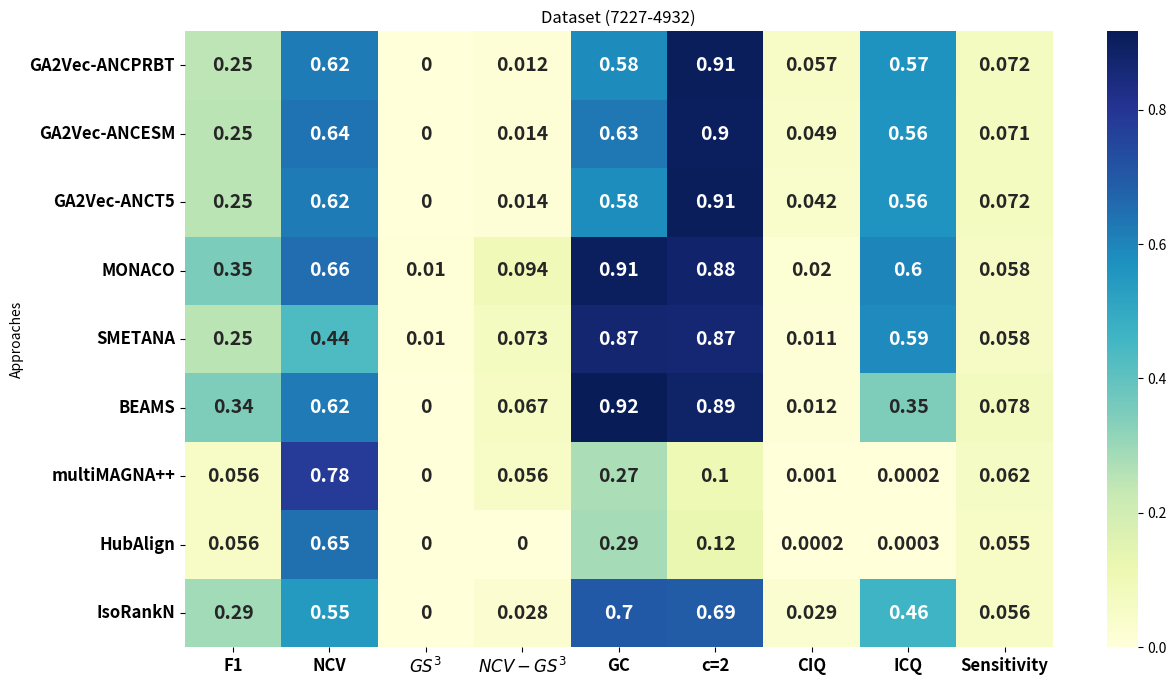

Source code (Python):
import pandas as pd
import seaborn as sns
import matplotlib.pyplot as plt


data_align = {
    "Approaches": [
        "GA2Vec-ANCPRBT",
        "GA2Vec-ANCESM",
        "GA2Vec-ANCT5",
"MONACO",
        "SMETANA",
         "BEAMS",
        "multiMAGNA++",
"HubAlign",
"IsoRankN"
    ],
"F1": [0.247, 0.249, 0.248, 0.349, 0.249, 0.345, 0.056, 0.056, 0.287],
    "NCV": [0.622, 0.638, 0.620, 0.655, 0.437, 0.625, 0.783, 0.645, 0.545],
    "$GS^3$": [0, 0, 0, 0.01, 0.01, 0, 0, 0, 0],
    "$NCV-GS^3$": [0.012, 0.014, 0.014, 0.094, 0.073, 0.067, 0.056, 0, 0.028],
    "GC": [0.585, 0.630, 0.583, 0.906, 0.867, 0.917, 0.273, 0.286, 0.700],
    "c=2": [0.907, 0.903, 0.913, 0.879, 0.866, 0.886, 0.101, 0.123, 0.693],
    "CIQ": [0.057, 0.049, 0.042, 0.020, 0.011, 0.012, 0.001, 0.0002, 0.029],
    "ICQ": [0.569, 0.565, 0.563, 0.601, 0.591, 0.346, 0.0002, 0.0003, 0.464],
    "Sensitivity": [0.072, 0.071, 0.072, 0.058, 0.058, 0.078, 0.062, 0.055, 0.056]
}

# Create DataFrame
df = pd.DataFrame(data_align)
df.set_index("Approaches", inplace=True)

plt.figure(figsize=(14, 8))
sns.heatmap(df, annot=True, cmap="YlGnBu", cbar=True,  annot_kws={"size": 14, "weight": "bold"})
plt.xticks(fontsize=12, weight='bold')  # Increase size and boldness of x-axis labels
plt.yticks(fontsize=12, weight='bold')  # Increase size and boldness of y-axis labels
plt.title("Dataset (7227-4932)")
plt.savefig("Figure-7227-4932.eps")
